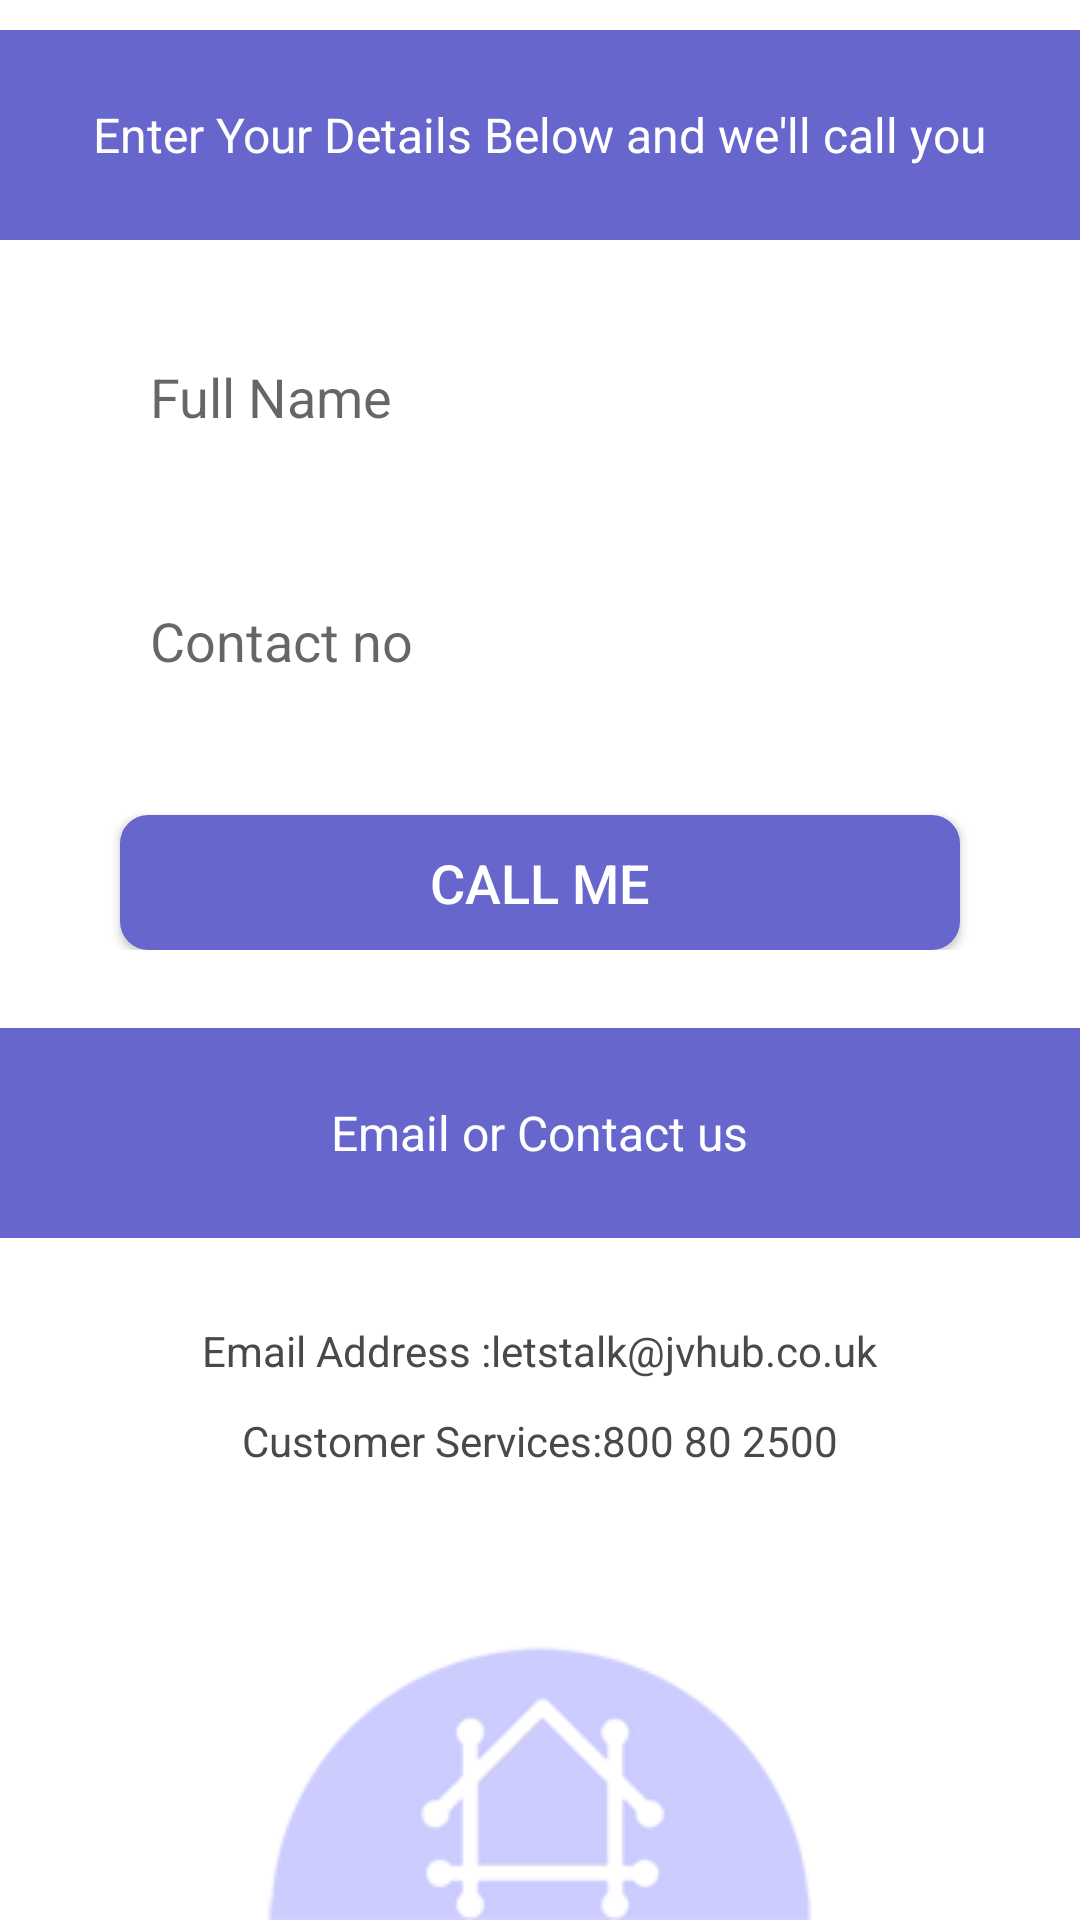

Android layout source for this screen:
<!-- AndroidManifest.xml: application theme AppTheme -->
<!-- res/layout/fragment_contact_us.xml -->
<RelativeLayout xmlns:android="http://schemas.android.com/apk/res/android"
    xmlns:app="http://schemas.android.com/apk/res-auto"
    xmlns:tools="http://schemas.android.com/tools"
    android:layout_width="match_parent"
    android:layout_height="match_parent"
    android:background="@android:color/white"
    >

    
    <ImageView
        android:id="@+id/imageView26"
        android:layout_width="wrap_content"
        android:layout_height="wrap_content"

        android:layout_alignParentBottom="true"
        android:layout_centerHorizontal="true"
        android:gravity="bottom"

        android:scaleType="fitXY"
        android:src="@drawable/backendbuilding" />

    <ScrollView
        android:layout_width="match_parent"
        android:layout_height="match_parent"
        android:layout_alignParentStart="true"
        android:layout_alignParentTop="true">

        <RelativeLayout
            android:layout_width="match_parent"
            android:layout_height="wrap_content"
            android:layout_marginBottom="10dp">

            <TextView
                android:id="@+id/textView38"
                android:layout_width="wrap_content"
                android:layout_height="wrap_content"

                android:layout_below="@+id/relativeLayout4"
                android:layout_centerHorizontal="true"
                android:layout_marginTop="28dp"
                android:text="Email Address :letstalk@jvhub.co.uk"
                android:textColor="#4a4848" />

            <RelativeLayout
                android:id="@+id/rlv_container"
                android:layout_width="match_parent"
                android:layout_height="wrap_content"
                android:layout_alignParentStart="true"
                android:layout_alignParentTop="true">


                <RelativeLayout
                    android:id="@+id/relativeLayout5"
                    android:layout_width="match_parent"
                    android:layout_height="70dp"
                    android:layout_alignParentTop="true"
                    android:layout_centerHorizontal="true"
                    android:layout_marginTop="10dp"
                    android:background="@color/colorAccent">

                    <TextView
                        android:id="@+id/textView341"
                        android:layout_width="wrap_content"
                        android:layout_height="wrap_content"
                        android:layout_centerHorizontal="true"
                        android:layout_centerVertical="true"
                        android:text="Enter Your Details Below and we'll call you"
                        android:textColor="@android:color/white"
                        android:textSize="16sp" />
                </RelativeLayout>


                <EditText
                    android:id="@+id/editText1"
                    android:layout_width="match_parent"
                    android:layout_height="wrap_content"
                    android:layout_alignStart="@+id/editText2"
                    android:layout_below="@+id/relativeLayout5"
                    android:layout_marginRight="40dp"
                    android:layout_marginTop="30dp"
                    android:background="@drawable/bordercolour"
                    android:ems="10"
                    android:hint="Full Name"
                    android:inputType="textPersonName"
                    android:padding="10dp"
                    android:textSize="18dp" />

                <EditText
                    android:id="@+id/editText2"
                    android:layout_width="match_parent"
                    android:layout_height="wrap_content"
                    android:layout_below="@+id/editText1"
                    android:layout_centerHorizontal="true"
                    android:layout_marginLeft="40dp"
                    android:layout_marginRight="40dp"
                    android:layout_marginTop="37dp"
                    android:background="@drawable/bordercolour"
                    android:ems="10"
                    android:hint="Contact no"
                    android:inputType="phone"
                    android:padding="10dp"
                    android:textSize="18dp" />


                <Button
                    android:id="@+id/button2"
                    android:layout_width="match_parent"
                    android:layout_height="45dp"
                    android:layout_alignEnd="@+id/editText2"
                    android:layout_alignStart="@+id/editText2"
                    android:layout_below="@+id/editText2"
                    android:layout_marginTop="36dp"
                    android:background="@drawable/loginbutton"
                    android:text="Call me"
                    android:textColor="#ffffff"
                    android:textColorHighlight="@android:color/background_light"
                    android:textColorLink="@android:color/background_light"
                    android:textSize="18dp" />


            </RelativeLayout>

            <RelativeLayout
                android:id="@+id/relativeLayout4"
                android:layout_width="match_parent"
                android:layout_height="70dp"
                android:layout_alignParentStart="true"
                android:layout_below="@+id/rlv_container"
                android:layout_marginTop="26dp"
                android:background="@color/colorAccent">

                <TextView
                    android:id="@+id/textView34"
                    android:layout_width="wrap_content"
                    android:layout_height="wrap_content"
                    android:layout_centerHorizontal="true"
                    android:layout_centerVertical="true"
                    android:text="Email or Contact us"
                    android:textColor="@android:color/white"
                    android:textSize="16sp" />
            </RelativeLayout>

            <TextView
                android:id="@+id/textView36email"
                android:layout_width="wrap_content"
                android:layout_height="wrap_content"

                android:layout_below="@+id/textView38"
                android:layout_centerHorizontal="true"
                android:layout_marginTop="21dp"
                android:text="Customer Services:800 80 2500"
                android:textColor="#4a4848"
                android:visibility="invisible" />

            <TextView
                android:id="@+id/textView37"
                android:layout_width="wrap_content"
                android:layout_height="wrap_content"

                android:layout_below="@+id/textView38"
                android:layout_centerHorizontal="true"
                android:layout_marginTop="11dp"
                android:text="Customer Services:800 80 2500"
                android:textColor="#4a4848" />


        </RelativeLayout>
    </ScrollView>


</RelativeLayout>
<!-- resources referenced by this layout -->
<resources>
  <color name="colorAccent">#6666cc</color>
  <!-- drawable backendbuilding: png bitmap (drawable, 6983 bytes) -->
  <!-- drawable loginbutton (drawable) -->
  <?xml version="1.0" encoding="utf-8"?>
  <selector xmlns:android="http://schemas.android.com/apk/res/android" >
      <item android:state_pressed="true" >
          <shape android:shape="rectangle"  >
              <corners android:radius="8dip" />
              <stroke android:width="3dip" android:color="#6666cc" />
              <gradient android:angle="-90" android:startColor="#8383db" android:endColor="#6060c4"  />
          </shape>
      </item>
      <item android:state_focused="true">
          <shape android:shape="rectangle"  >
              <corners android:radius="8dip" />
              <stroke android:width="3dip" android:color="#6666cc" />
              <solid android:color="#6666cc"/>
          </shape>
      </item>
      <item >
          <shape android:shape="rectangle"  >
              <corners android:radius="8dip" />
              <stroke android:width="3dip" android:color="#6666cc" />
              <gradient android:angle="-90" android:startColor="#6666cc" android:endColor="#6666cc" />
          </shape>
      </item>
  </selector>
  <style name="AppTheme" parent="Theme.AppCompat.Light.NoActionBar">
          
          <item name="colorPrimary">@color/colorPrimary</item>
          <item name="colorPrimaryDark">@color/colorPrimaryDark</item>
          <item name="colorAccent">@color/colorAccent</item>
          <item name="windowActionBar">true</item>
          <item name="windowNoTitle">true</item>
      </style>
  <color name="colorPrimary">#6666cc</color>
  <color name="colorPrimaryDark">#303F9F</color>
</resources>
